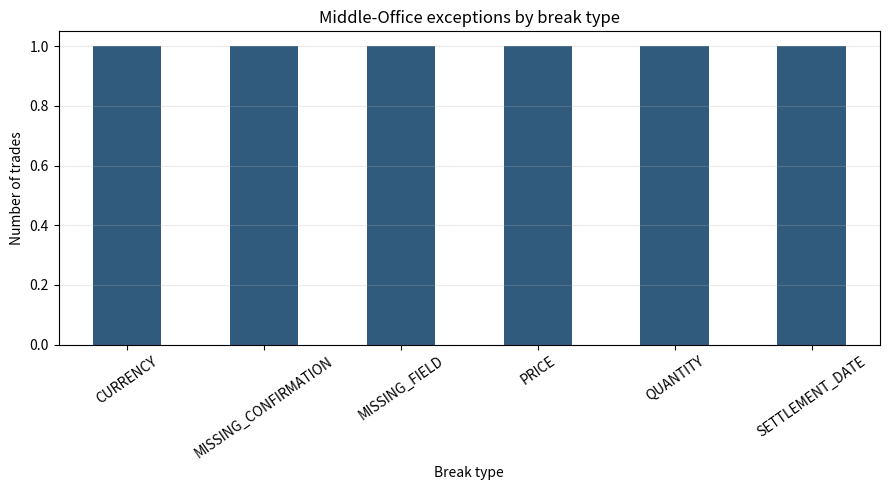

Source code (Python):
"""Simplified trade-lifecycle, matching and exception-monitoring engine."""

from __future__ import annotations

from dataclasses import dataclass
from datetime import date
from pathlib import Path

import matplotlib.pyplot as plt
import numpy as np
import pandas as pd


MANDATORY_FIELDS = [
    "trade_id",
    "trade_date",
    "product",
    "side",
    "quantity",
    "price",
    "currency",
    "counterparty",
    "settlement_date",
]

STANDARD_SETTLEMENT_DAYS = {
    "EQUITY": 2,
    "BOND": 2,
    "FX_SPOT": 2,
    "FUTURE": 1,
    "IRS": 2,
}


@dataclass(frozen=True)
class Tolerances:
    quantity: float = 0.01
    price: float = 0.0001
    notional_high_eur: float = 1_000_000.0


def sample_trade_data() -> tuple[pd.DataFrame, pd.DataFrame]:
    """Create deterministic fictional internal and counterparty trade records."""
    internal = pd.DataFrame(
        [
            ["TRD001", "2026-09-01", "FX_SPOT", "BUY", 1_000_000, 1.1650, "USD", "Bank A", "2026-09-03", "MATCHED"],
            ["TRD002", "2026-09-01", "BOND", "BUY", 2_000_000, 98.4500, "EUR", "Bank B", "2026-09-03", "PENDING"],
            ["TRD003", "2026-09-02", "EQUITY", "SELL", 25_000, 42.1800, "EUR", "Broker C", "2026-09-04", "PENDING"],
            ["TRD004", "2026-09-02", "IRS", "PAY", 5_000_000, 0.0275, "EUR", "Bank D", "2026-09-04", "PENDING"],
            ["TRD005", "2026-09-03", "FUTURE", "SELL", 46, 132.1000, "EUR", "Broker E", "2026-09-04", "PENDING"],
            ["TRD006", "2026-09-03", "BOND", "SELL", 750_000, 101.2500, "EUR", "Bank F", None, "PENDING"],
        ],
        columns=MANDATORY_FIELDS + ["internal_status"],
    )
    confirmation = pd.DataFrame(
        [
            ["TRD001", "FX_SPOT", "BUY", 1_000_000, 1.1650, "USD", "2026-09-03"],
            ["TRD002", "BOND", "BUY", 2_000_000, 98.4750, "EUR", "2026-09-03"],
            ["TRD003", "EQUITY", "SELL", 24_500, 42.1800, "EUR", "2026-09-04"],
            ["TRD004", "IRS", "PAY", 5_000_000, 0.0275, "EUR", "2026-09-05"],
            ["TRD005", "FUTURE", "SELL", 46, 132.1000, "USD", "2026-09-04"],
        ],
        columns=["trade_id", "cp_product", "cp_side", "cp_quantity", "cp_price", "cp_currency", "cp_settlement_date"],
    )
    return internal, confirmation


def validate_mandatory_fields(trades: pd.DataFrame) -> pd.DataFrame:
    result = trades.copy()
    missing_columns = set(MANDATORY_FIELDS).difference(result.columns)
    if missing_columns:
        raise ValueError(f"Missing required columns: {sorted(missing_columns)}")
    result["missing_fields"] = result[MANDATORY_FIELDS].apply(
        lambda row: ", ".join(field for field, value in row.items() if pd.isna(value) or value == ""),
        axis=1,
    )
    result["mandatory_fields_ok"] = result["missing_fields"].eq("")
    return result


def match_trades(
    internal: pd.DataFrame,
    confirmations: pd.DataFrame,
    tolerances: Tolerances = Tolerances(),
) -> pd.DataFrame:
    result = validate_mandatory_fields(internal).merge(
        confirmations, on="trade_id", how="left", indicator=True
    )
    result["confirmation_received"] = result["_merge"].eq("both")

    exact_pairs = [
        ("product", "cp_product", "PRODUCT"),
        ("side", "cp_side", "SIDE"),
        ("currency", "cp_currency", "CURRENCY"),
        ("settlement_date", "cp_settlement_date", "SETTLEMENT_DATE"),
    ]

    def breaks(row: pd.Series) -> str:
        items: list[str] = []
        if not row["mandatory_fields_ok"]:
            items.append("MISSING_FIELD")
        if not row["confirmation_received"]:
            items.append("MISSING_CONFIRMATION")
            return ", ".join(items)
        for internal_field, cp_field, label in exact_pairs:
            left = "" if pd.isna(row[internal_field]) else str(row[internal_field])
            right = "" if pd.isna(row[cp_field]) else str(row[cp_field])
            if left != right:
                items.append(label)
        if abs(float(row["quantity"]) - float(row["cp_quantity"])) > tolerances.quantity:
            items.append("QUANTITY")
        if abs(float(row["price"]) - float(row["cp_price"])) > tolerances.price:
            items.append("PRICE")
        return ", ".join(items)

    result["break_reason"] = result.apply(breaks, axis=1)
    result["match_status"] = np.where(result["break_reason"].eq(""), "MATCHED", "EXCEPTION")
    return result.drop(columns="_merge")


def enrich_operational_controls(
    matched: pd.DataFrame,
    as_of: date = date(2026, 9, 4),
    tolerances: Tolerances = Tolerances(),
) -> pd.DataFrame:
    result = matched.copy()
    result["trade_date"] = pd.to_datetime(result["trade_date"])
    result["settlement_date"] = pd.to_datetime(result["settlement_date"])
    as_of_ts = pd.Timestamp(as_of)
    result["days_to_settlement"] = (result["settlement_date"] - as_of_ts).dt.days
    result["age_business_days"] = result["trade_date"].apply(
        lambda value: int(np.busday_count(value.date(), as_of))
    )
    result["gross_amount"] = result["quantity"].abs() * result["price"].abs()
    result["cutoff_alert"] = (
        result["match_status"].eq("EXCEPTION")
        & result["days_to_settlement"].le(0).fillna(True)
    )
    result["priority"] = "LOW"
    result.loc[result["match_status"].eq("EXCEPTION"), "priority"] = "MEDIUM"
    result.loc[
        result["cutoff_alert"] | (result["gross_amount"] >= tolerances.notional_high_eur),
        "priority",
    ] = "HIGH"
    result.loc[result["match_status"].eq("MATCHED"), "priority"] = "NONE"
    return result


def build_kpis(controls: pd.DataFrame) -> pd.DataFrame:
    total = len(controls)
    exceptions = int(controls["match_status"].eq("EXCEPTION").sum())
    return pd.DataFrame(
        [
            {"kpi": "Total trades", "value": total},
            {"kpi": "Matched trades", "value": total - exceptions},
            {"kpi": "Exceptions", "value": exceptions},
            {"kpi": "Match rate", "value": (total - exceptions) / total if total else np.nan},
            {"kpi": "High-priority breaks", "value": int(controls["priority"].eq("HIGH").sum())},
            {"kpi": "Cut-off alerts", "value": int(controls["cutoff_alert"].sum())},
        ]
    )


def save_outputs(output_dir: Path = Path("outputs")) -> None:
    internal, confirmations = sample_trade_data()
    matched = match_trades(internal, confirmations)
    controls = enrich_operational_controls(matched)
    kpis = build_kpis(controls)

    output_dir.mkdir(parents=True, exist_ok=True)
    controls.to_csv(output_dir / "trade_control_report.csv", index=False)
    controls.loc[controls["match_status"].eq("EXCEPTION")].to_csv(
        output_dir / "exception_queue.csv", index=False
    )
    kpis.to_csv(output_dir / "operational_kpis.csv", index=False)

    exceptions = controls.loc[controls["match_status"].eq("EXCEPTION"), "break_reason"]
    counts = exceptions.str.get_dummies(sep=", ").sum().sort_values(ascending=False)
    fig, ax = plt.subplots(figsize=(9, 5))
    counts.plot.bar(ax=ax, color="#315b7d")
    ax.set_title("Middle-Office exceptions by break type")
    ax.set_xlabel("Break type")
    ax.set_ylabel("Number of trades")
    ax.tick_params(axis="x", rotation=35)
    ax.grid(axis="y", alpha=0.25)
    fig.tight_layout()
    fig.savefig(output_dir / "exceptions_by_type.png", dpi=180)
    plt.close(fig)

    print(kpis.to_string(index=False))
    print("\nException queue")
    print(
        controls.loc[
            controls["match_status"].eq("EXCEPTION"),
            ["trade_id", "product", "break_reason", "days_to_settlement", "priority"],
        ].to_string(index=False)
    )


if __name__ == "__main__":
    save_outputs()
